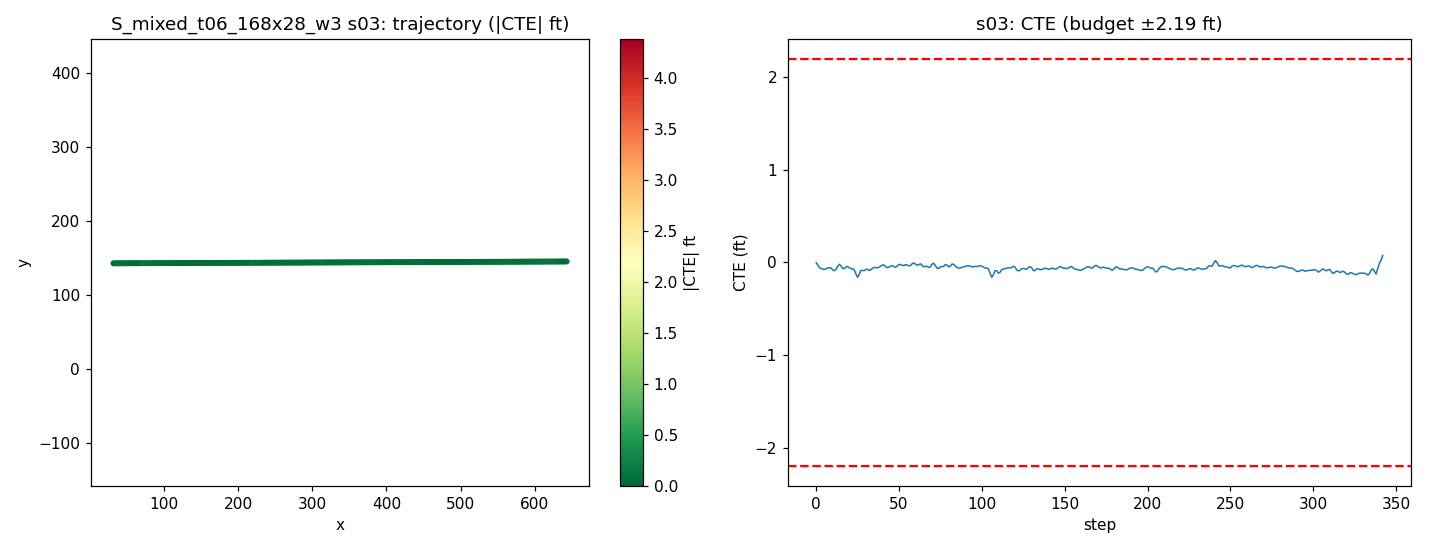

The data file committed next to this chart (first rows):
step, time_sec, nn_steer, expert_steer, cte_m, cte_ft, speed_mph, x, y, yaw
0, 0.0, -0.006578, 0.002065, -0.001187, -0.003894, 21.53, 31.7, 143.1, 0.1679
1, 0.2, 0.004187, 0.009877, -0.008901, -0.0292, 21.78, 33.66, 143.1, -0.03952
2, 0.4, 0.003774, 0.01147, -0.01674, -0.05492, 20.26, 35.54, 143.1, -0.006104
3, 0.6, 0.001319, 0.008707, -0.02056, -0.06746, 18.57, 37.28, 143.1, 0.1246
4, 0.8, -0.0004167, 0.006449, -0.02203, -0.07228, 17.36, 38.88, 143.1, 0.1918
5, 1.0, 0.005596, 0.005531, -0.02318, -0.07605, 17.17, 40.41, 143.1, 0.195
6, 1.2, -0.00299, 0.007001, -0.02071, -0.06795, 18.43, 42, 143.1, 0.3305
7, 1.4, -2.976134419441223e-05, 0.005711, -0.01847, -0.0606, 19.98, 43.73, 143.1, 0.2977
8, 1.6, -0.003454, 0.005356, -0.01731, -0.05681, 20.53, 45.55, 143.1, 0.2696
9, 1.8, -0.005999, 0.007294, -0.01857, -0.06094, 20.03, 47.37, 143.1, 0.1765
10, 2.0, 0.01034, 0.0123, -0.02512, -0.08243, 19.24, 49.13, 143.1, -0.01163
11, 2.2, 0.005853, 0.007656, -0.02714, -0.08905, 18.78, 50.82, 143.1, 0.1878
12, 2.4, 0.003927, 0.001358, -0.02222, -0.07291, 18.98, 52.51, 143.1, 0.4268
13, 2.6, -0.008806, -0.003396, -0.01226, -0.04024, 19.65, 54.24, 143.1, 0.5864
14, 2.8, -0.01215, -0.001168, -0.006422, -0.02107, 20.19, 56.03, 143.2, 0.3923
15, 3.0, 0.004585, 0.0114, -0.0122, -0.04004, 20.23, 57.84, 143.2, -0.017
16, 3.2, 0.009818, 0.01359, -0.02003, -0.06571, 19.93, 59.64, 143.2, -0.02457
17, 3.4, 0.00359, 0.005924, -0.02023, -0.06636, 19.62, 61.41, 143.2, 0.268
18, 3.6, -0.01047, -0.0004898, -0.01436, -0.04712, 19.53, 63.16, 143.2, 0.4582
19, 3.8, -0.001701, 0.003738, -0.01376, -0.04513, 19.7, 64.91, 143.2, 0.2257
20, 4.0, 0.003463, 0.007062, -0.01791, -0.05875, 19.97, 66.69, 143.2, 0.08171
21, 4.2, 0.002208, 0.00594, -0.02071, -0.06793, 20.11, 68.49, 143.2, 0.1515
22, 4.4, -0.00674, 0.003985, -0.02089, -0.06855, 20.07, 70.29, 143.2, 0.2434
23, 4.6, -0.01111, 0.01576, -0.02467, -0.08095, 19.93, 72.08, 143.2, 0.09056
24, 4.8, 0.01104, 0.02871, -0.03838, -0.1259, 19.83, 73.85, 143.2, -0.265
25, 5.0, 0.02593, 0.02584, -0.04913, -0.1612, 19.84, 75.63, 143.2, -0.08942
26, 5.2, -0.01155, 0.002655, -0.03871, -0.127, 19.93, 77.41, 143.2, 0.6894
27, 5.4, -0.01561, -0.0009859, -0.02588, -0.08491, 20.02, 79.2, 143.2, 0.6457
28, 5.6, 0.0102, 0.00922, -0.0268, -0.08794, 20.05, 80.99, 143.2, 0.1342
29, 5.8, 0.001131, 0.006456, -0.02695, -0.08843, 20.01, 82.79, 143.2, 0.2416
30, 6.0, -0.005404, 0.00282, -0.02325, -0.07629, 19.96, 84.57, 143.3, 0.3641
31, 6.2, -0.003702, 0.004557, -0.02266, -0.07435, 19.93, 86.36, 143.3, 0.2384
32, 6.4, 0.01136, 0.01733, -0.02647, -0.08683, 19.95, 88.15, 143.3, 0.0885
33, 6.6, -0.002517, 0.007782, -0.02419, -0.07937, 19.99, 89.93, 143.3, 0.3472
34, 6.8, -0.001821, 0.003816, -0.01946, -0.06385, 20.02, 91.72, 143.3, 0.3913
35, 7.0, -0.004798, 0.003717, -0.01652, -0.0542, 20.02, 93.52, 143.3, 0.3242
36, 7.2, 0.003844, 0.006691, -0.0175, -0.0574, 20, 95.31, 143.3, 0.1787
37, 7.4, 0.001762, 0.005099, -0.01779, -0.05838, 19.98, 97.1, 143.3, 0.231
38, 7.6, 0.001334, 0.00248, -0.01569, -0.05148, 19.98, 98.89, 143.3, 0.313
39, 7.8, -0.001682, 0.0002917, -0.01191, -0.03908, 19.99, 100.7, 143.3, 0.3676
40, 8.0, -0.004533, -7.2055939375256225e-06, -0.008594, -0.0282, 20, 102.5, 143.3, 0.3376
41, 8.2, -0.004106, 0.005737, -0.008898, -0.02919, 20.01, 104.3, 143.3, 0.2022
42, 8.4, 0.004765, 0.01154, -0.01389, -0.04556, 20.01, 106, 143.4, 0.04803
43, 8.6, 0.005544, 0.009908, -0.01748, -0.05736, 20, 107.8, 143.4, 0.1301
44, 8.8, 0.0002552, 0.003792, -0.01572, -0.05159, 19.99, 109.6, 143.4, 0.321
45, 9.0, -0.005788, 0.0004416, -0.01146, -0.0376, 19.99, 111.4, 143.4, 0.3852
46, 9.2, -0.003578, 0.003106, -0.01071, -0.03512, 20, 113.2, 143.4, 0.2386
47, 9.4, 0.006366, 0.006878, -0.01453, -0.04768, 20, 115, 143.4, 0.08712
48, 9.6, 0.004384, 0.004196, -0.01567, -0.05142, 20, 116.8, 143.4, 0.2159
49, 9.8, -0.001589, -0.0002905, -0.01163, -0.03815, 20, 118.6, 143.4, 0.3926
50, 10.0, -0.00778, -0.001483, -0.006695, -0.02197, 20, 120.4, 143.4, 0.3976
51, 10.2, 0.001886, 0.005264, -0.007377, -0.0242, 20, 122.2, 143.4, 0.1798
52, 10.4, 0.002525, 0.006508, -0.009768, -0.03205, 20, 123.9, 143.4, 0.1514
53, 10.6, 0.003281, 0.004045, -0.01011, -0.03318, 20, 125.7, 143.4, 0.2325
54, 10.8, -0.0085, 4.7070220786158035e-05, -0.007319, -0.02401, 20, 127.5, 143.4, 0.3448
55, 11.0, 0.002936, 0.004523, -0.008872, -0.02911, 20, 129.3, 143.5, 0.1553
56, 11.2, 0.004478, 0.005029, -0.01152, -0.03781, 20, 131.1, 143.5, 0.15
57, 11.4, 0.005169, 0.001523, -0.01031, -0.03383, 20, 132.9, 143.5, 0.2927
58, 11.6, -0.009733, -0.003597, -0.00384, -0.0126, 20, 134.7, 143.5, 0.4746
59, 11.8, -0.004986, -0.0003131, -0.001715, -0.005626, 20, 136.5, 143.5, 0.2727
... 283 more rows
